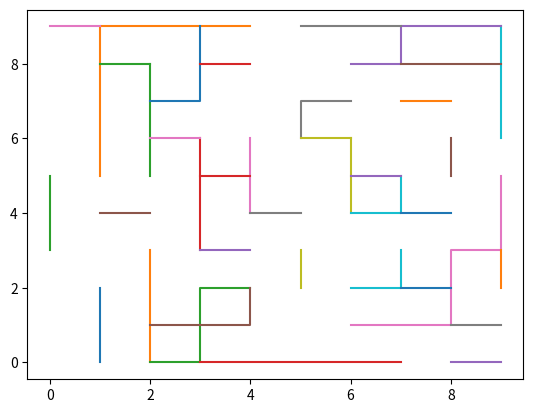

Python code for this plot:
import numpy as np
import random
import matplotlib.pyplot as plt

P = 0.6
N = 10

lattice = np.zeros((N, N))
bonds = []
for y in range(N):
    for x in range(N):
        if y < N - 1:
            bonds.append([[x, y], [x, y + 1]])
        if x < N - 1:
            bonds.append([[x, y], [x + 1, y]])

for i in range(len(bonds)):
    if random.random() < P:
        bonds[i] = False

for i in range(len(bonds)):
    if bonds[i]:
        for j in range(len(bonds)):
            if bonds[j] and bonds[j] != bonds[i]:
                if bonds[i][0] == bonds[j][-1]:
                    bonds[i] = bonds[j][0:len(bonds[j]) - 1] + bonds[i]
                    bonds[j] = False
                elif bonds[i][-1] == bonds[j][0]:
                    bonds[i] = bonds[i] + bonds[j][1:len(bonds[j])]
                    bonds[j] = False
print(bonds)

for i in range(len(bonds)):
    if bonds[i]:
        bond_x = []
        bond_y = []
        for j in range(len(bonds[i])):
            bond_x.append(bonds[i][j][0])
            bond_y.append(bonds[i][j][1])
        plt.plot(bond_x, bond_y)

plt.show()
